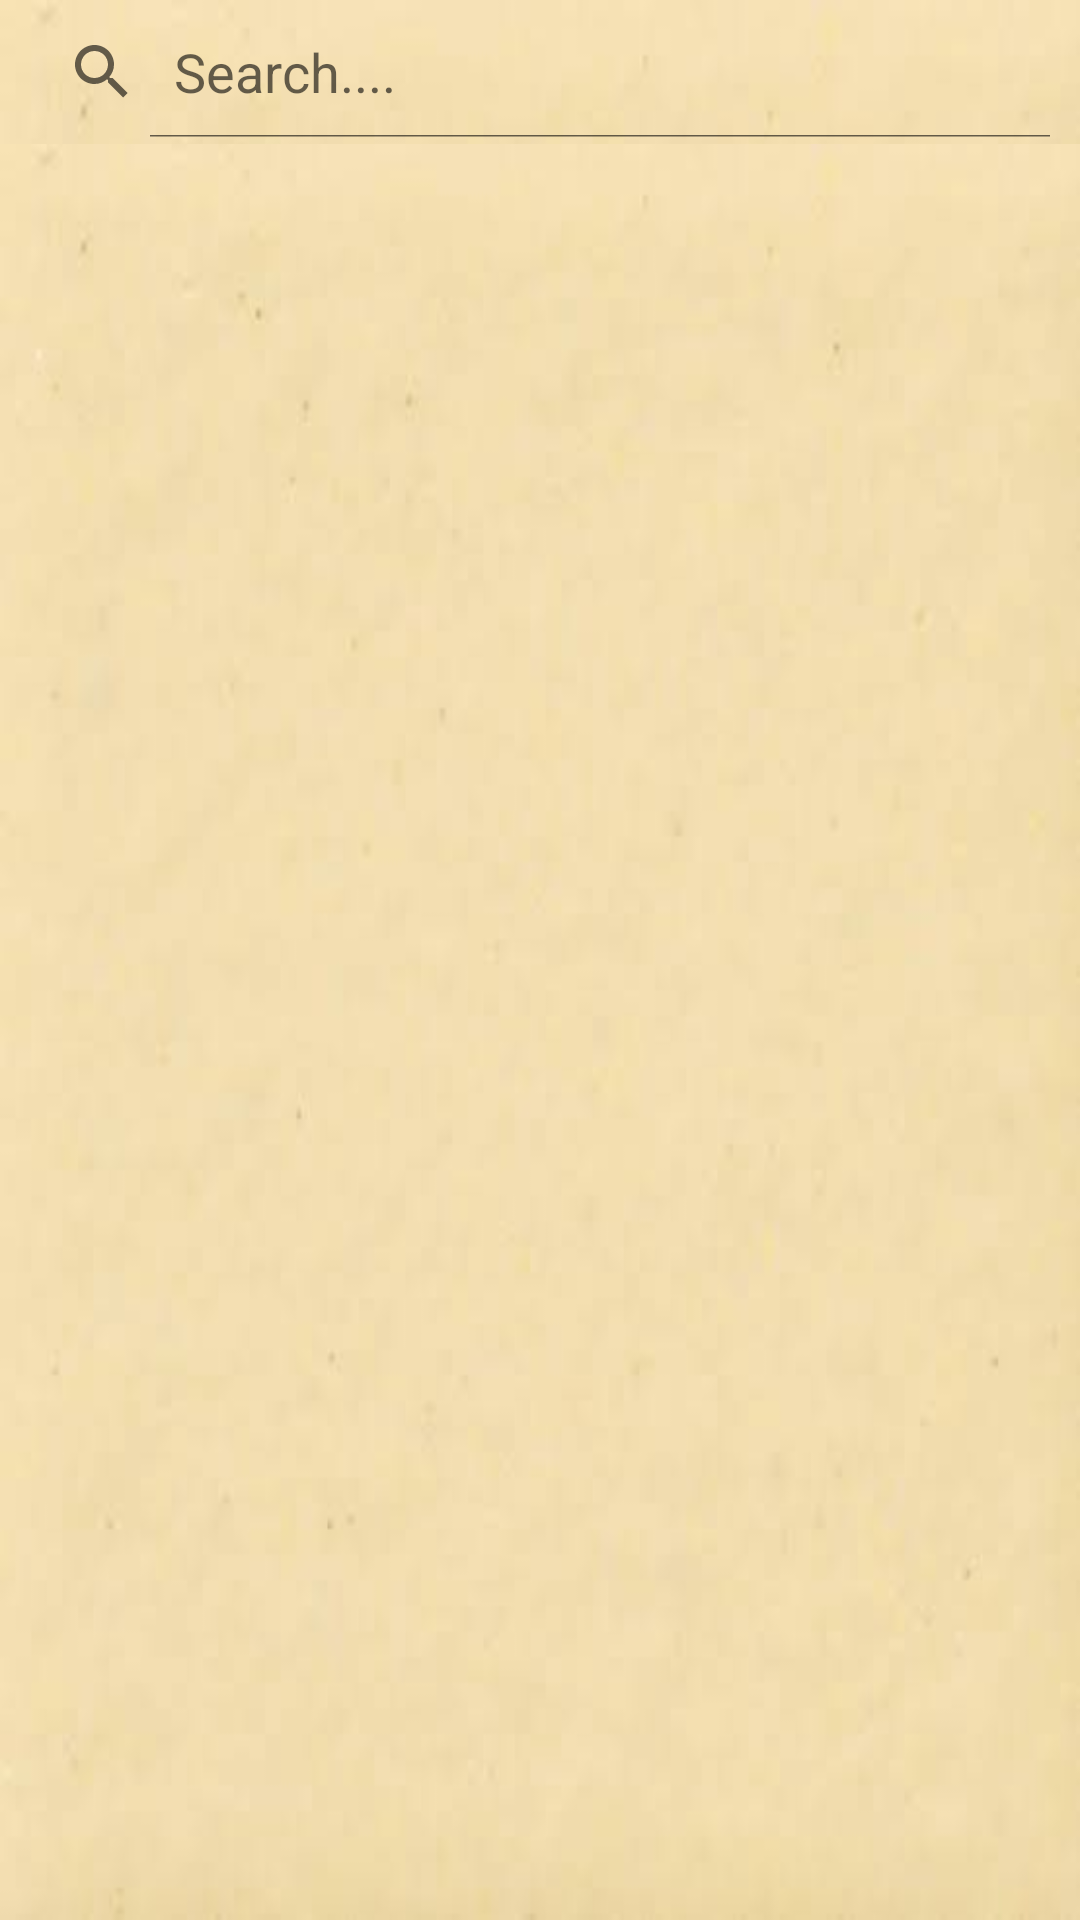

Layout XML and referenced resources for this Android screen:
<!-- AndroidManifest.xml: application theme AppTheme -->
<!-- res/layout/fragment_ssc_drawer.xml -->
<?xml version="1.0" encoding="utf-8"?>
<LinearLayout xmlns:android="http://schemas.android.com/apk/res/android"
    xmlns:tools="http://schemas.android.com/tools"
    android:layout_width="match_parent"
    android:layout_height="match_parent"
    android:orientation="vertical"
    android:background="@drawable/background"
    >

    <SearchView
        android:id="@+id/search_view_ssc"
        android:layout_width="match_parent"
        android:layout_height="wrap_content"
        android:iconifiedByDefault="false"
        android:padding="2dp"
        android:queryHint="Search...." />

    <ListView
        android:id="@+id/listview_ssc"
        android:layout_width="fill_parent"
        android:layout_height="fill_parent"
        android:background="@drawable/background">

    </ListView>

</LinearLayout>
<!-- resources referenced by this layout -->
<resources>
  <!-- drawable background: jpeg bitmap (drawable, 5157 bytes) -->
  <style name="AppTheme" parent="Theme.AppCompat.Light.NoActionBar">
          
          <item name="colorPrimaryDark">@color/colorPrimaryDark</item>
          <item name="colorPrimary">@color/colorPrimary</item>
          <item name="colorAccent">@color/colorAccent</item>
      </style>
  <color name="colorPrimaryDark">#0a463f</color>
  <color name="colorPrimary">#FF0A463F</color>
  <color name="colorAccent">#d81b60</color>
</resources>
